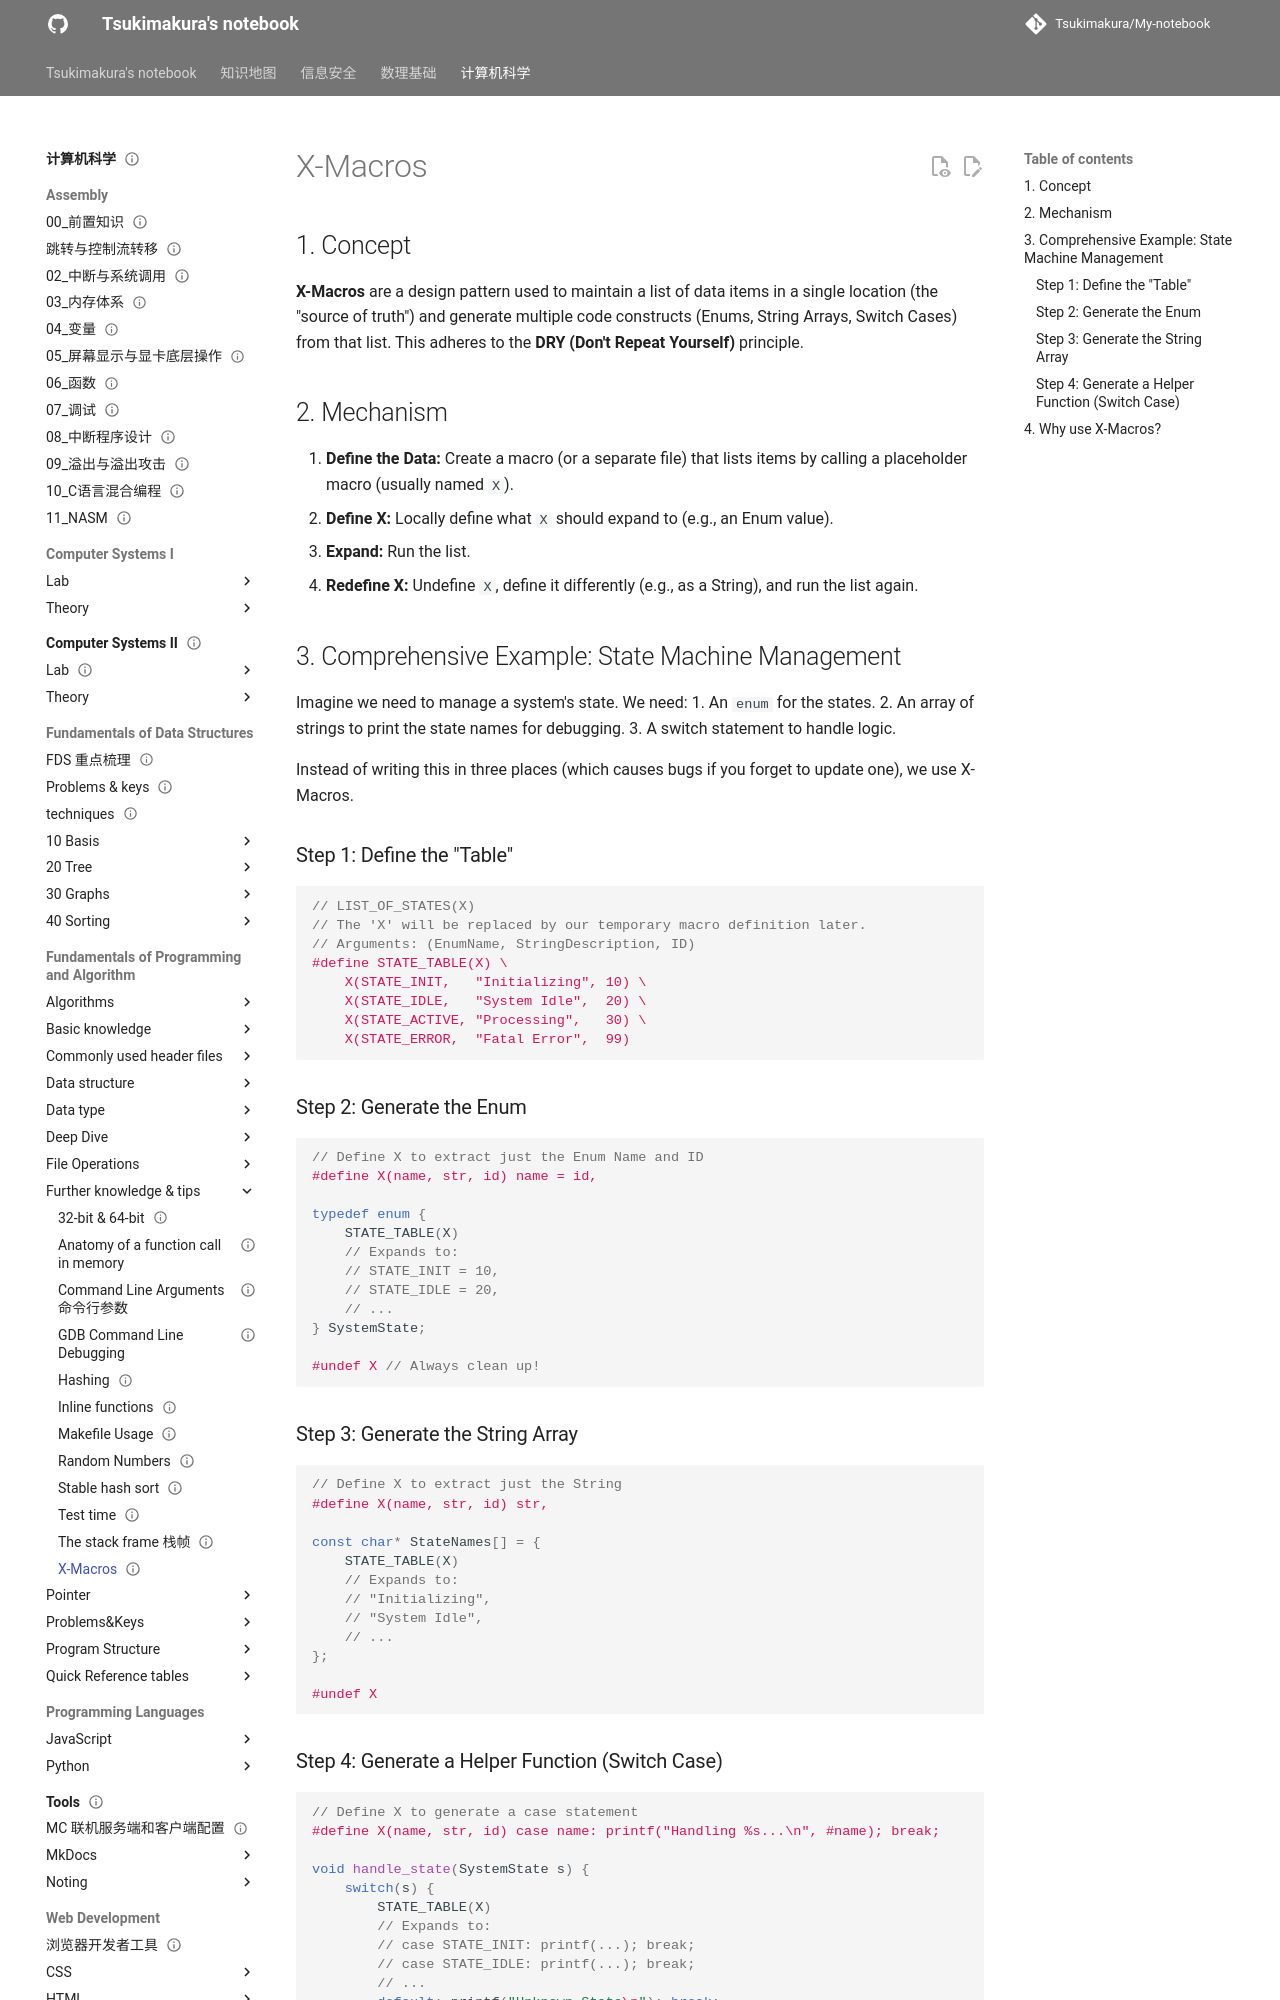

repository: Tsukimakura/My-notebook · page: 计算机科学/Fundamentals of Programming and Algorithm/Further knowledge & tips/X-Macros/index.html · generator: mkdocs

---
title: "X-Macros"
status: draft
tags: [cs]
created: null
updated: 2026-10-06
sources: []
---

# X-Macros

## 1. Concept

**X-Macros** are a design pattern used to maintain a list of data items in a single location (the "source of truth") and generate multiple code constructs (Enums, String Arrays, Switch Cases) from that list. This adheres to the **DRY (Don't Repeat Yourself)** principle.

## 2. Mechanism

1. **Define the Data:** Create a macro (or a separate file) that lists items by calling a placeholder macro (usually named `X`).
2. **Define X:** Locally define what `X` should expand to (e.g., an Enum value).
3. **Expand:** Run the list.
4. **Redefine X:** Undefine `X`, define it differently (e.g., as a String), and run the list again.

## 3. Comprehensive Example: State Machine Management

Imagine we need to manage a system's state. We need:
1. An `enum` for the states.
2. An array of strings to print the state names for debugging.
3. A switch statement to handle logic.

Instead of writing this in three places (which causes bugs if you forget to update one), we use X-Macros.

### Step 1: Define the "Table"

```c
// LIST_OF_STATES(X)
// The 'X' will be replaced by our temporary macro definition later.
// Arguments: (EnumName, StringDescription, ID)
#define STATE_TABLE(X) \
    X(STATE_INIT,   "Initializing", 10) \
    X(STATE_IDLE,   "System Idle",  20) \
    X(STATE_ACTIVE, "Processing",   30) \
    X(STATE_ERROR,  "Fatal Error",  99)
```

### Step 2: Generate the Enum

```c
// Define X to extract just the Enum Name and ID
#define X(name, str, id) name = id,

typedef enum {
    STATE_TABLE(X)
    // Expands to:
    // STATE_INIT = 10,
    // STATE_IDLE = 20,
    // ...
} SystemState;

#undef X // Always clean up!
```
